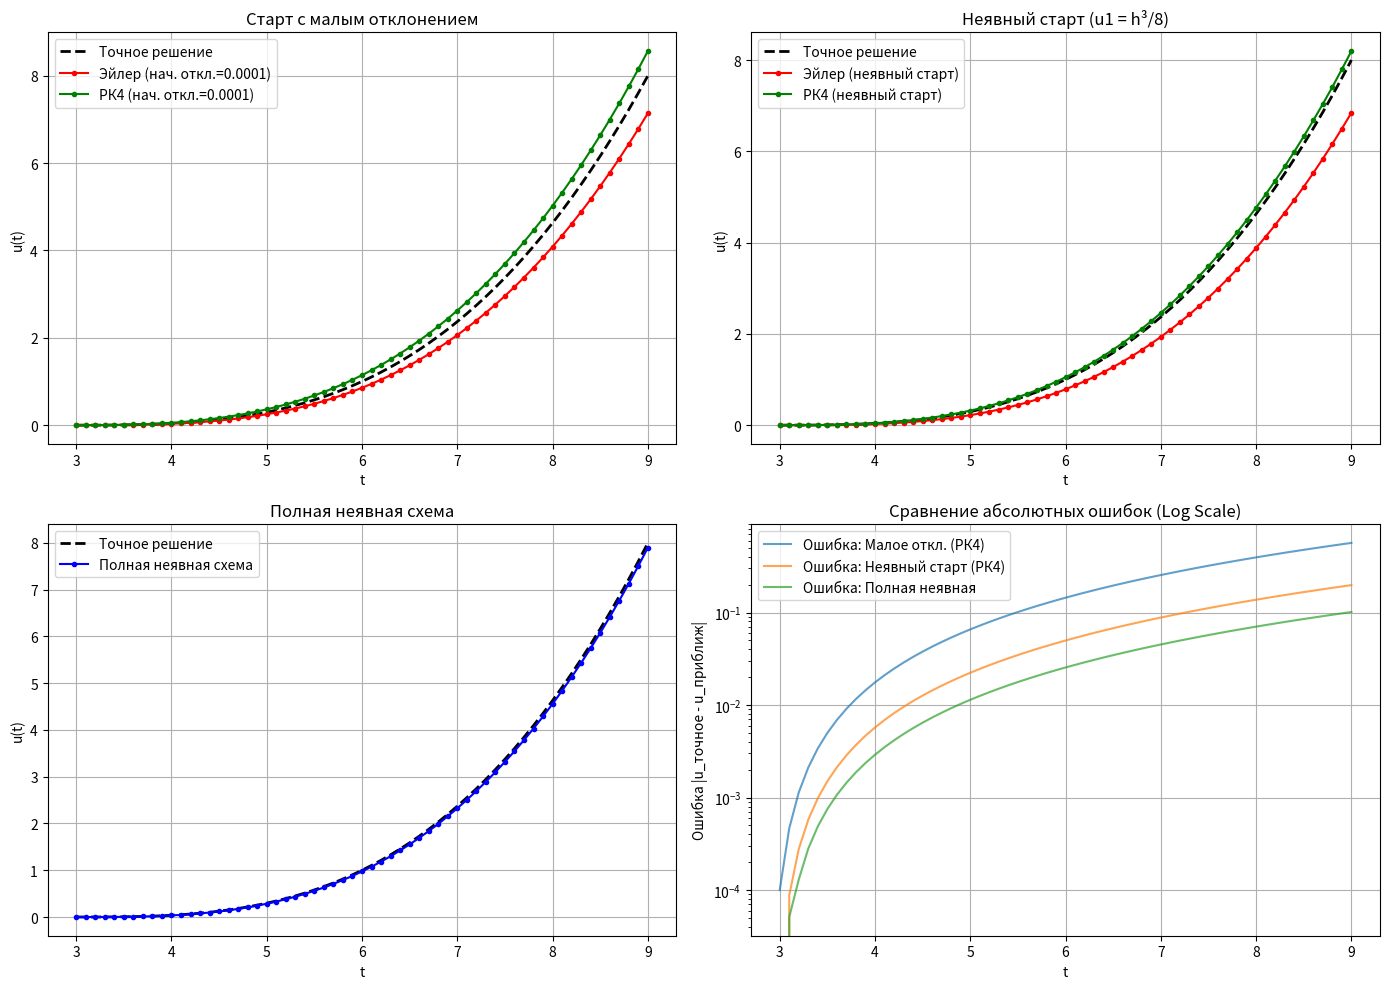

The script that saved this image:
import numpy as np
import matplotlib.pyplot as plt
from scipy.optimize import fsolve

t_start = 3.0
t_end = 9.0  # Интервал для наглядности развития функции
h = 0.1  # Шаг интегрирования
num_steps = int((t_end - t_start) / h)
t_values = np.linspace(t_start, t_end, num_steps + 1)


# Правая часть ДУ: du/dt = u^(2/3)
def func(t, u):
    return np.abs(u) ** (2 / 3)


# Точное решение: u(t) = (t/3 - 1)^3
def exact_solution(t):
    return (t / 3 - 1) ** 3


# --- Метод Эйлера ---
def euler_method(u0, t_vals, h):
    u = np.zeros(len(t_vals))
    u[0] = u0
    for i in range(len(t_vals) - 1):
        u[i + 1] = u[i] + h * func(t_vals[i], u[i])
    return u


# --- Метод Рунге-Кутты 4-го порядка ---
def rk4_method(u0, t_vals, h):
    u = np.zeros(len(t_vals))
    u[0] = u0
    for i in range(len(t_vals) - 1):
        t_i = t_vals[i]
        u_i = u[i]
        k1 = func(t_i, u_i)
        k2 = func(t_i + 0.5 * h, u_i + 0.5 * h * k1)
        k3 = func(t_i + 0.5 * h, u_i + 0.5 * h * k2)
        k4 = func(t_i + h, u_i + h * k3)
        u[i + 1] = u_i + (h / 6.0) * (k1 + 2 * k2 + 2 * k3 + k4)
    return u


# --- Задание 1: Малое отклонение ---
epsilon = 1e-4
u_exact = exact_solution(t_values)
u_euler_dev = euler_method(epsilon, t_values, h)
u_rk4_dev = rk4_method(epsilon, t_values, h)

# --- Задание 2: Неявный старт ---
u1_start = (h**3) / 8


def solve_with_custom_start(u1, t_vals, h, method_type="euler"):
    u = np.zeros(len(t_vals))
    u[0] = 0
    u[1] = u1
    for i in range(1, len(t_vals) - 1):
        if method_type == "euler":
            u[i + 1] = u[i] + h * func(t_vals[i], u[i])
        elif method_type == "rk4":
            t_i = t_vals[i]
            u_i = u[i]
            k1 = func(t_i, u_i)
            k2 = func(t_i + 0.5 * h, u_i + 0.5 * h * k1)
            k3 = func(t_i + 0.5 * h, u_i + 0.5 * h * k2)
            k4 = func(t_i + h, u_i + h * k3)
            u[i + 1] = u_i + (h / 6.0) * (k1 + 2 * k2 + 2 * k3 + k4)
    return u


u_euler_imp_start = solve_with_custom_start(u1_start, t_values, h, "euler")
u_rk4_imp_start = solve_with_custom_start(u1_start, t_values, h, "rk4")


# --- Задание 3: Полная неявная схема ---
def full_implicit_scheme(t_vals, h):
    u = np.zeros(len(t_vals))
    u[0] = 0
    for i in range(len(t_vals) - 1):
        u_old = u[i]

        def equation(u_new):
            if u_new < 0:
                u_new = 0
            return (
                u_new
                - u_old
                - (h / 2.0) * (func(t_vals[i], u_old) + func(t_vals[i + 1], u_new))
            )

        guess = u_old + h * func(t_vals[i], u_old)
        if guess == 0:
            guess = 1e-5
        u[i + 1] = fsolve(equation, guess)[0]
    return u


u_implicit_full = full_implicit_scheme(t_values, h)

# --- Визуализация с русскими подписями ---
plt.figure(figsize=(14, 10))

# 1. Малое отклонение
plt.subplot(2, 2, 1)
plt.plot(t_values, u_exact, "k--", label="Точное решение", linewidth=2)
plt.plot(t_values, u_euler_dev, "r.-", label=f"Эйлер (нач. откл.={epsilon})")
plt.plot(t_values, u_rk4_dev, "g.-", label=f"РК4 (нач. откл.={epsilon})")
plt.title("Старт с малым отклонением")
plt.xlabel("t")
plt.ylabel("u(t)")
plt.legend()
plt.grid(True)

# 2. Неявный старт
plt.subplot(2, 2, 2)
plt.plot(t_values, u_exact, "k--", label="Точное решение", linewidth=2)
plt.plot(t_values, u_euler_imp_start, "r.-", label="Эйлер (неявный старт)")
plt.plot(t_values, u_rk4_imp_start, "g.-", label="РК4 (неявный старт)")
plt.title(f"Неявный старт (u1 = h³/8)")
plt.xlabel("t")
plt.ylabel("u(t)")
plt.legend()
plt.grid(True)

# 3. Полная неявная схема
plt.subplot(2, 2, 3)
plt.plot(t_values, u_exact, "k--", label="Точное решение", linewidth=2)
plt.plot(t_values, u_implicit_full, "b.-", label="Полная неявная схема")
plt.title("Полная неявная схема")
plt.xlabel("t")
plt.ylabel("u(t)")
plt.legend()
plt.grid(True)

# 4. Сравнение ошибок
plt.subplot(2, 2, 4)
plt.semilogy(
    t_values, np.abs(u_exact - u_rk4_dev), label="Ошибка: Малое откл. (РК4)", alpha=0.7
)
plt.semilogy(
    t_values,
    np.abs(u_exact - u_rk4_imp_start),
    label="Ошибка: Неявный старт (РК4)",
    alpha=0.7,
)
plt.semilogy(
    t_values,
    np.abs(u_exact - u_implicit_full),
    label="Ошибка: Полная неявная",
    alpha=0.7,
)
plt.title("Сравнение абсолютных ошибок (Log Scale)")
plt.xlabel("t")
plt.ylabel("Ошибка |u_точное - u_приближ|")
plt.legend()
plt.grid(True)

plt.tight_layout()
plt.show()
